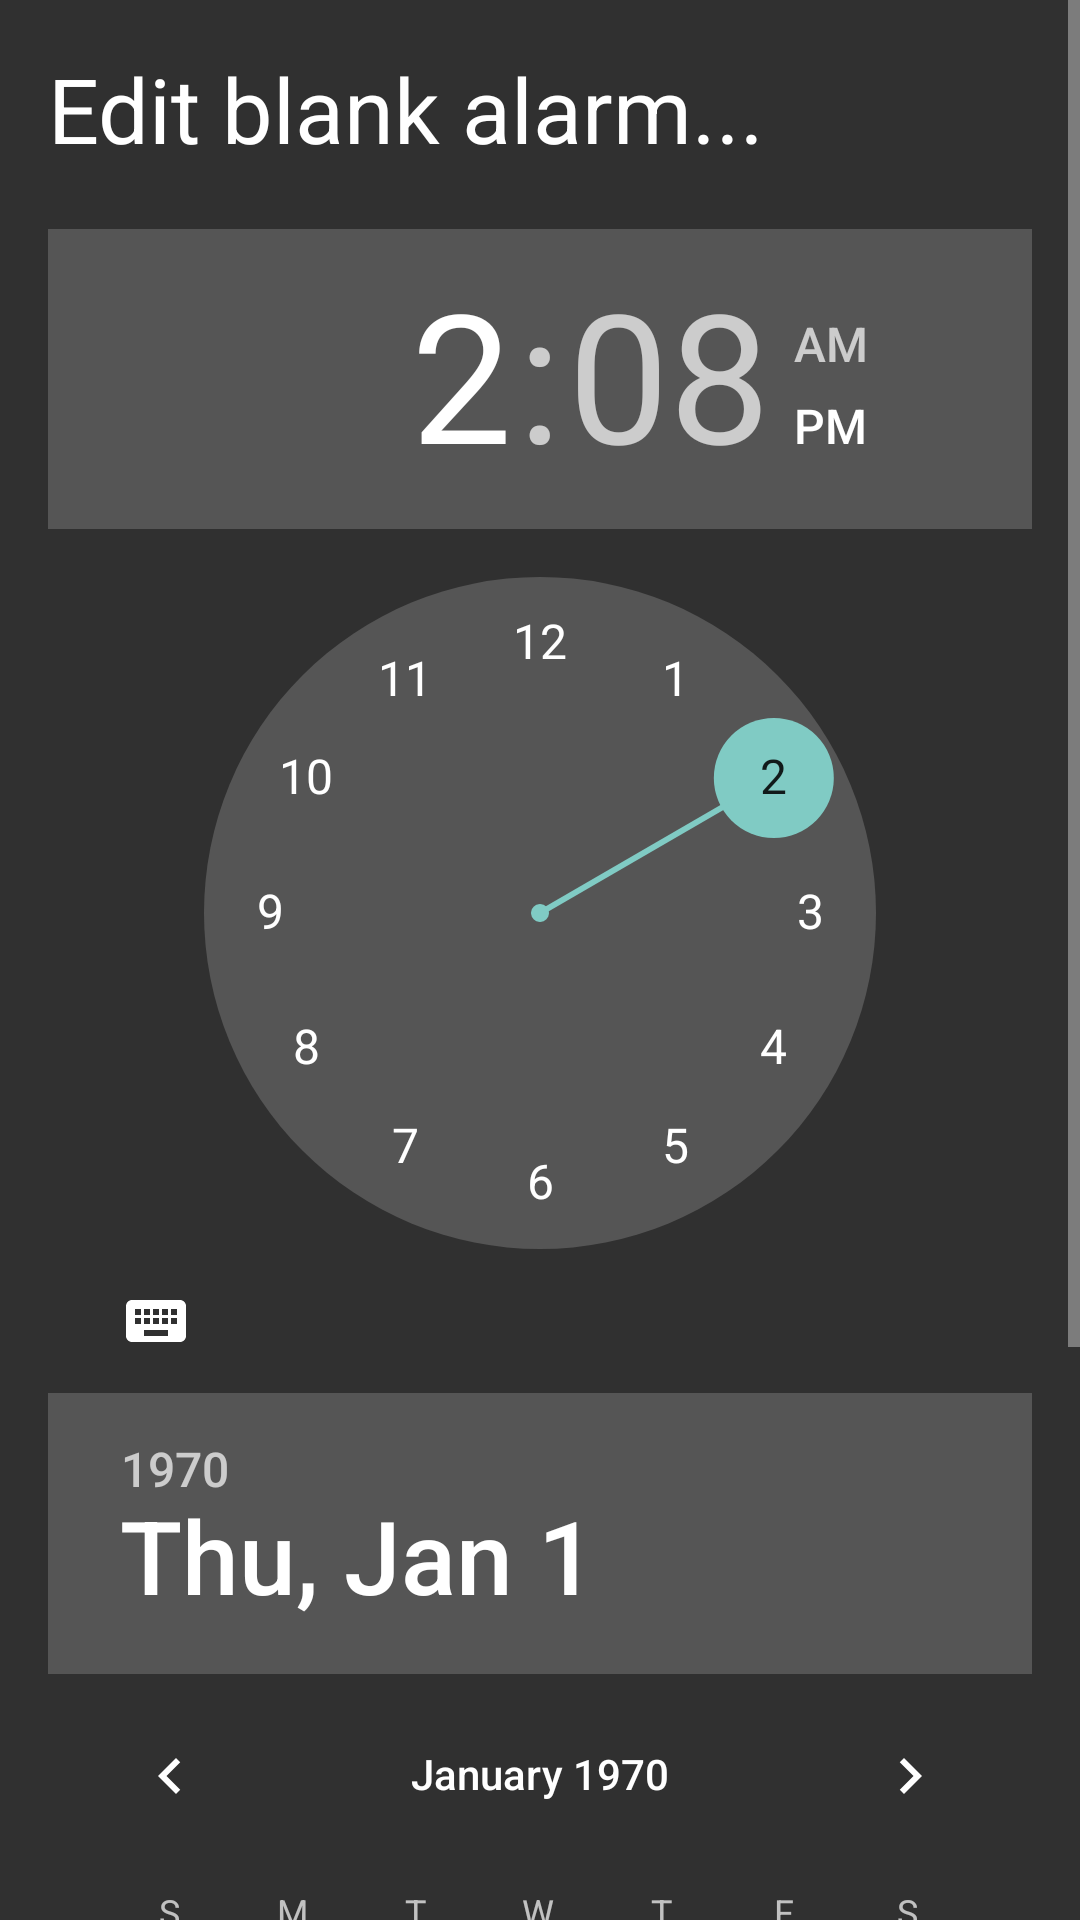

Android layout source for this screen:
<!-- AndroidManifest.xml: application theme AppTheme -->
<!-- res/layout/edit_one_time.xml -->
<?xml version="1.0" encoding="utf-8"?>
<ScrollView
    xmlns:android="http://schemas.android.com/apk/res/android"
    xmlns:tools="http://schemas.android.com/tools"
    android:layout_width="fill_parent"
    android:layout_height="fill_parent" >


    <RelativeLayout
        android:layout_width="match_parent"
        android:layout_height="wrap_content"
        android:paddingBottom="16dp"
        android:paddingLeft="16dp"
        android:paddingRight="16dp"
        android:paddingTop="16dp"
        tools:context=".AlarmDetailsActivity" >


        <TextView
            android:layout_width="wrap_content"
            android:layout_height="wrap_content"
            android:text="@string/edit_blank_alarm"
            android:textColor = "#FFFFFF"
            android:textSize = "30sp"
            android:id="@+id/editBlank"
            android:layout_alignParentTop="true"
            />


        <TimePicker
            android:id="@+id/timePicker"
            android:layout_width="wrap_content"
            android:layout_height="wrap_content"
            android:layout_below="@+id/editBlank"
            android:layout_centerHorizontal="true"
            android:layout_marginTop="20dp" />

        <DatePicker
            android:id="@+id/datePicker"
            android:layout_width="match_parent"
            android:layout_height="wrap_content"
            android:spinnersShown="false"
            android:layout_below="@+id/timePicker"
            android:layout_centerHorizontal="true" />

        <Button
            style = "@style/actionbutton"
            android:id="@+id/btn_done"
            android:text= "@string/done"
            android:textSize="30sp"
            android:layout_width="match_parent"
            android:layout_height="wrap_content"
            android:layout_alignParentBottom="true"
            android:layout_marginTop="20dp" />

    </RelativeLayout>

</ScrollView>
<!-- resources referenced by this layout -->
<resources>
  <string name="done">Done</string>
  <string name="edit_blank_alarm">Edit blank alarm...</string>
  <style name="actionbutton" parent="@android:style/Widget.Button">
          <item name="android:background">@drawable/button_pressed</item>
          <item name="android:gravity">center_vertical|center_horizontal</item>
          <item name="android:textSize">20dip</item>
          <item name="android:textColor">#FFFFFF</item>
          <item name="android:clickable">true</item>
          <item name="android:focusable">true</item>
      </style>
  <style name="AppTheme" parent="Theme.AppCompat">
          
      </style>
</resources>
